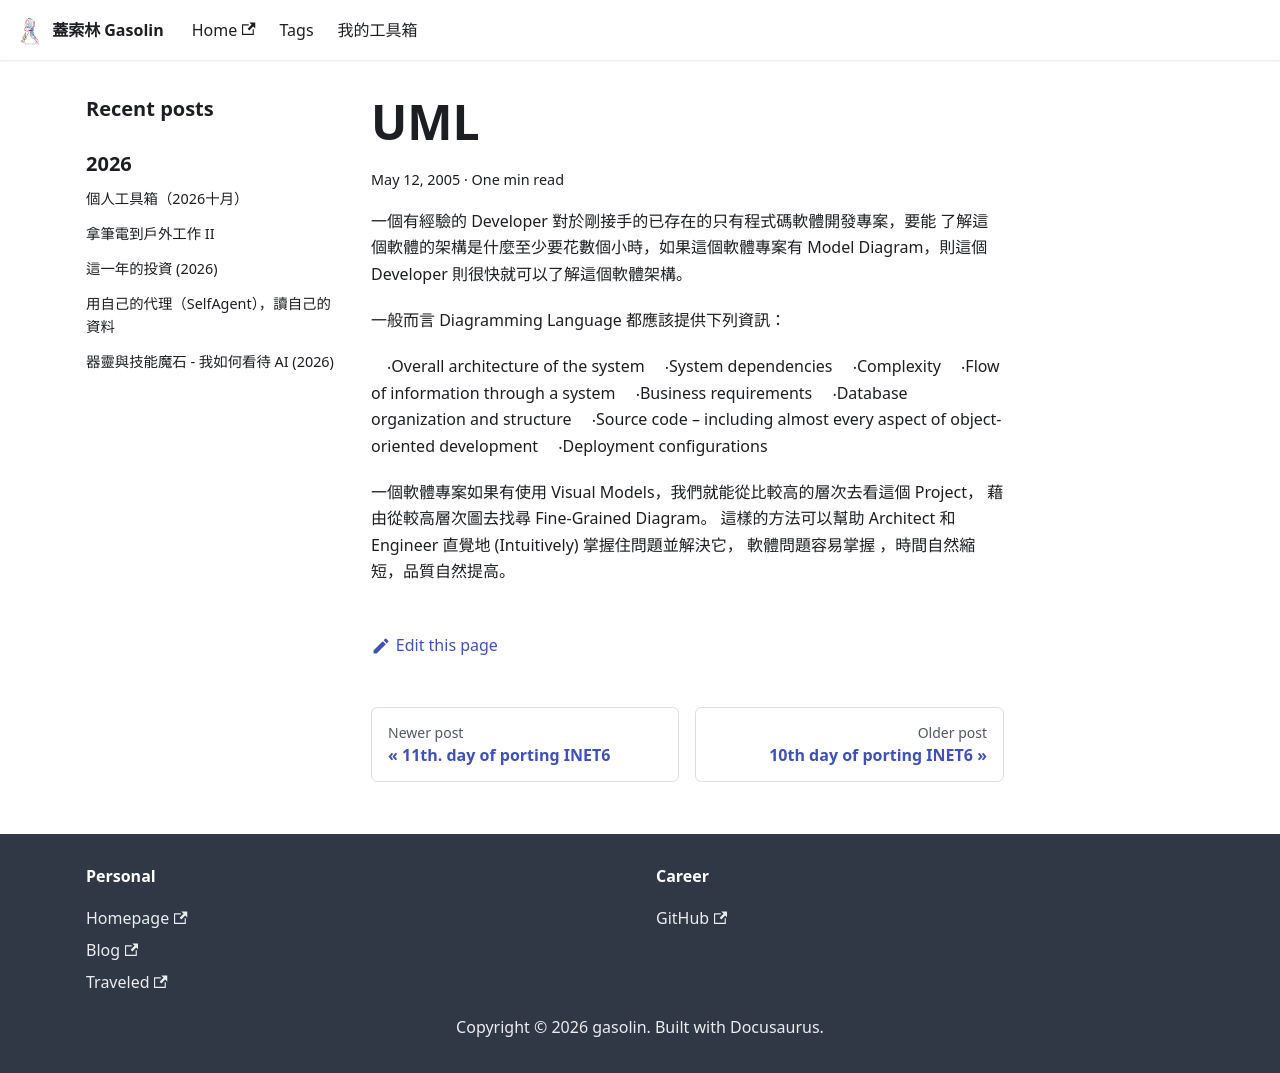

repository: gasolin/blog · page: devtools/UML/index.html · generator: docusaurus

---
title: UML
tags: []
date: 2005-05-12 03:21:55
---

一個有經驗的Developer對於剛接手的已存在的只有程式碼軟體開發專案，要能
了解這個軟體的架構是什麼至少要花數個小時，如果這個軟體專案有Model 
Diagram，則這個Developer則很快就可以了解這個軟體架構。

一般而言Diagramming Language都應該提供下列資訊：

　‧Overall architecture of the system
　‧System dependencies
　‧Complexity
　‧Flow of information through a system
　‧Business requirements
　‧Database organization and structure
　‧Source code – including almost every aspect of object-oriented 
development
　‧Deployment configurations

一個軟體專案如果有使用Visual Models，我們就能從比較高的層次去看這個Project，
藉由從較高層次圖去找尋Fine-Grained Diagram。
這樣的方法可以幫助 Architect 和 Engineer 直覺地(Intuitively)掌握住問題並解決它，
軟體問題容易掌握
，時間自然縮短，品質自然提高。
